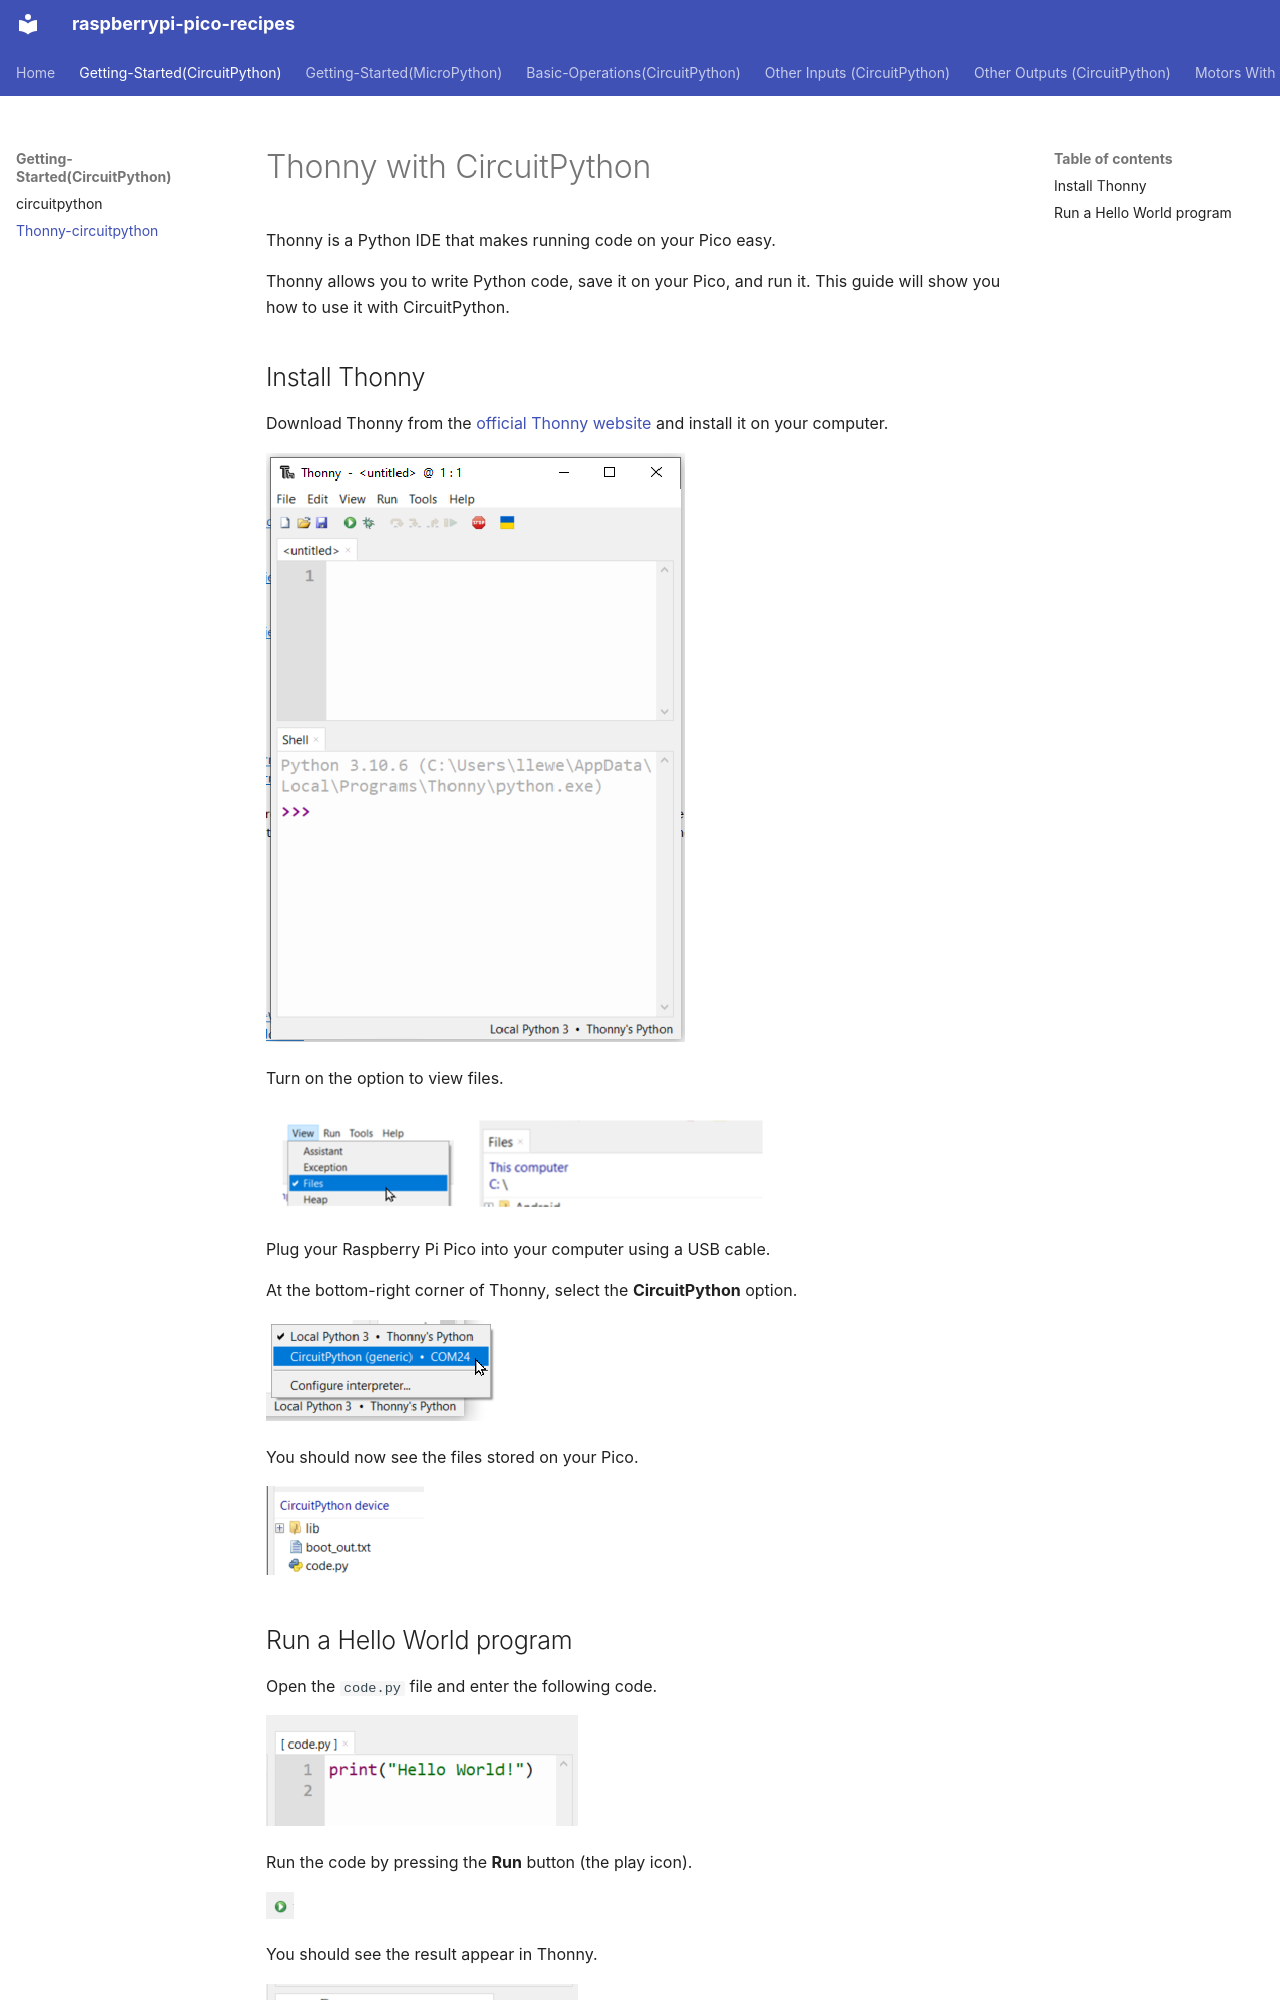

repository: vikaspuppala/Raspberry-Pi-Pico-Recipes · page: Getting-Started(CircuitPython)/thonny-circuitpython/index.html · generator: mkdocs


# Thonny with CircuitPython

Thonny is a Python IDE that makes running code on your Pico easy.

Thonny allows you to write Python code, save it on your Pico, and run it. This guide will show you how to use it with CircuitPython.

## Install Thonny

Download Thonny from the [official Thonny website](https://thonny.org/) and install it on your computer.

![Thonny Python IDE](thonny.png)

Turn on the option to view files.

![Enable the file view in Thonny](view_files.png)

Plug your Raspberry Pi Pico into your computer using a USB cable.

At the bottom-right corner of Thonny, select the **CircuitPython** option.

![Select CircuitPython in Thonny](circuitpython_option.png)

You should now see the files stored on your Pico.

![Files stored on the Raspberry Pi Pico](files.png)
